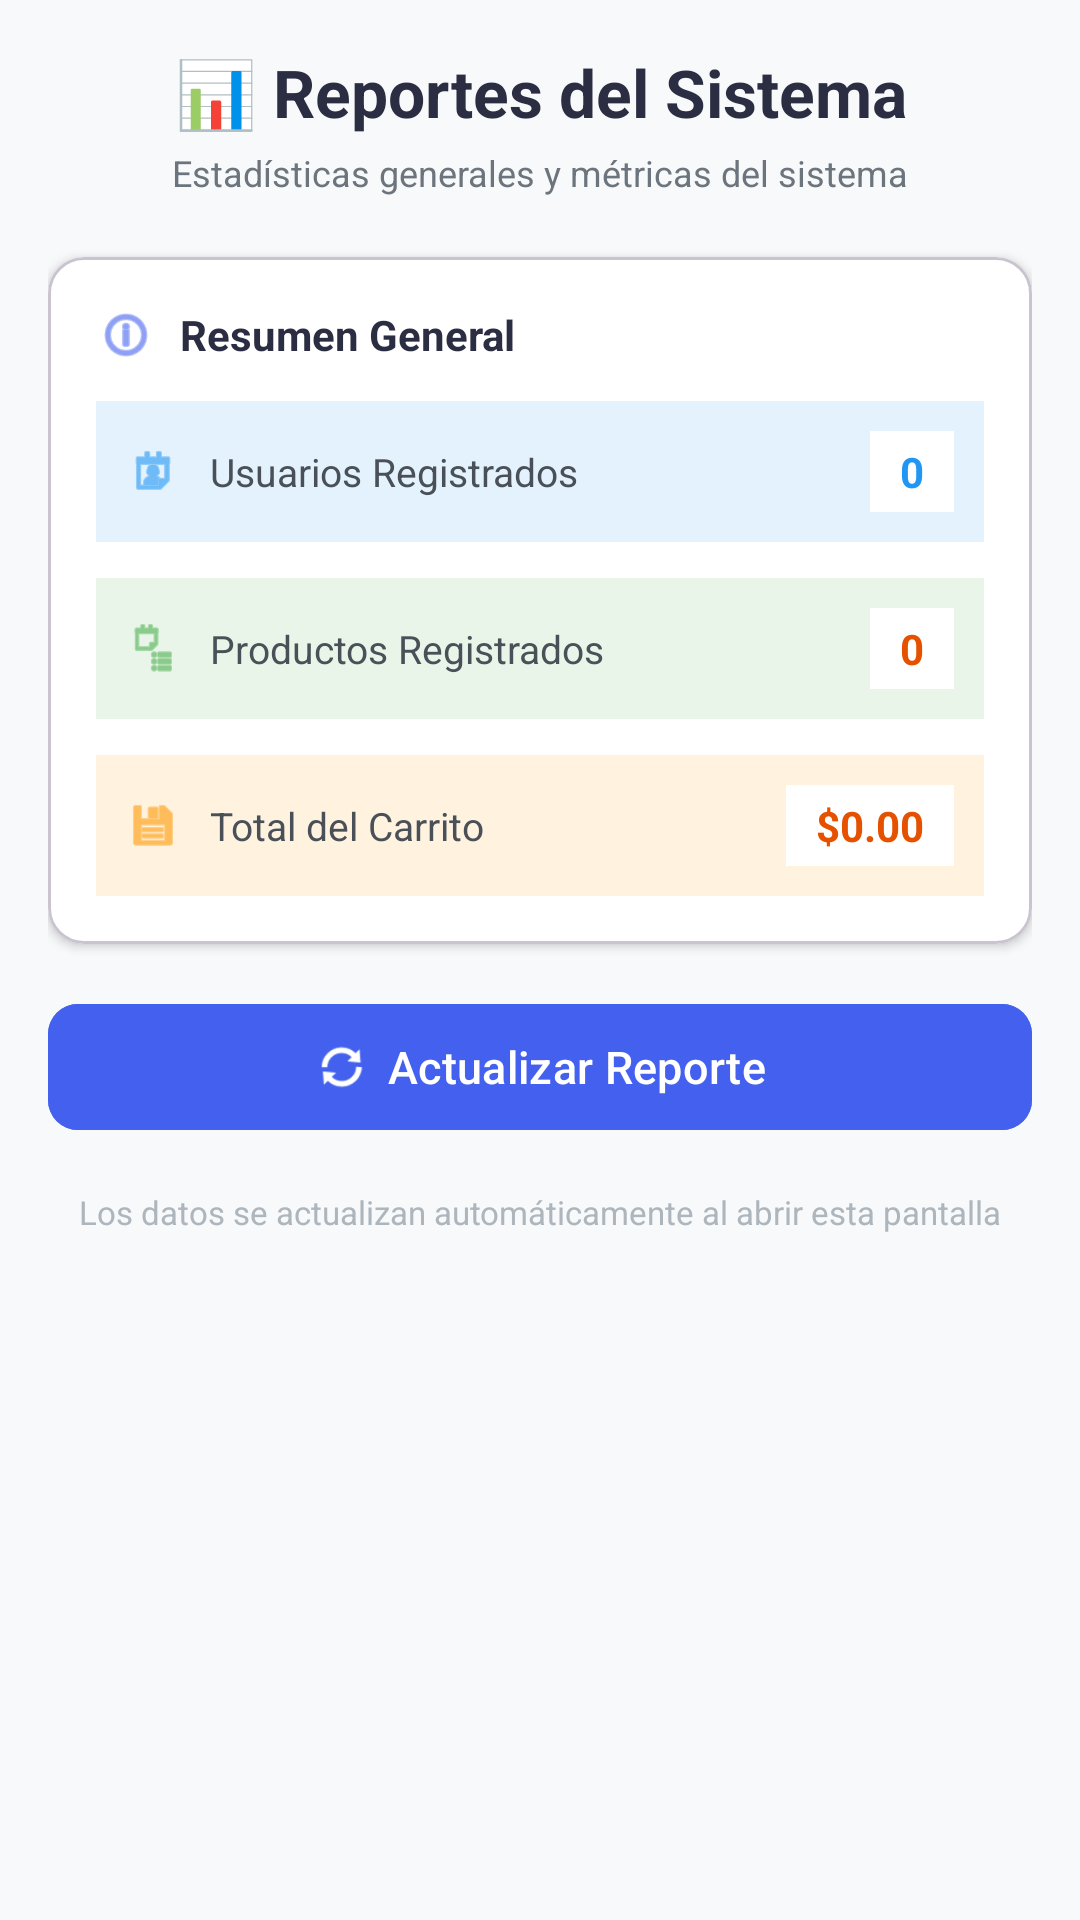

The Android layout XML behind this screen, and the referenced resources:
<!-- AndroidManifest.xml: activity theme Theme.MyApplication -->
<!-- res/layout/activity_ver_reportes.xml -->
<?xml version="1.0" encoding="utf-8"?>
<ScrollView xmlns:android="http://schemas.android.com/apk/res/android"
    xmlns:app="http://schemas.android.com/apk/res-auto"
    xmlns:tools="http://schemas.android.com/tools"
    android:layout_width="match_parent"
    android:layout_height="match_parent"
    android:fillViewport="true"
    android:background="#f8f9fa"
    tools:context=".activities.VerReportesActivity">

    <LinearLayout
        android:id="@+id/layoutVerReportes"
        android:layout_width="match_parent"
        android:layout_height="wrap_content"
        android:orientation="vertical"
        android:padding="16dp">

        
        <LinearLayout
            android:layout_width="match_parent"
            android:layout_height="wrap_content"
            android:orientation="vertical"
            android:gravity="center"
            android:layout_marginBottom="20dp">

            <TextView
                android:id="@+id/tvTituloReportes"
                android:layout_width="match_parent"
                android:layout_height="wrap_content"
                android:text="📊 Reportes del Sistema"
                android:textSize="22sp"
                android:textStyle="bold"
                android:textColor="#2b2d42"
                android:gravity="center"
                android:layout_marginBottom="4dp" />

            <TextView
                android:layout_width="match_parent"
                android:layout_height="wrap_content"
                android:text="Estadísticas generales y métricas del sistema"
                android:textSize="12sp"
                android:textColor="#6c757d"
                android:gravity="center" />

        </LinearLayout>

        
        <com.google.android.material.card.MaterialCardView
            android:layout_width="match_parent"
            android:layout_height="wrap_content"
            android:layout_marginBottom="16dp"
            app:cardCornerRadius="12dp"
            app:cardElevation="2dp"
            app:cardBackgroundColor="@android:color/white">

            <LinearLayout
                android:layout_width="match_parent"
                android:layout_height="wrap_content"
                android:orientation="vertical"
                android:padding="16dp">

                
                <LinearLayout
                    android:layout_width="match_parent"
                    android:layout_height="wrap_content"
                    android:orientation="horizontal"
                    android:gravity="center_vertical"
                    android:layout_marginBottom="12dp">

                    <ImageView
                        android:layout_width="20dp"
                        android:layout_height="20dp"
                        android:src="@android:drawable/ic_menu_info_details"
                        app:tint="#4361ee"
                        android:layout_marginEnd="8dp" />

                    <TextView
                        android:layout_width="0dp"
                        android:layout_height="wrap_content"
                        android:layout_weight="1"
                        android:text="Resumen General"
                        android:textSize="14sp"
                        android:textStyle="bold"
                        android:textColor="#2b2d42" />

                </LinearLayout>

                
                <LinearLayout
                    android:layout_width="match_parent"
                    android:layout_height="wrap_content"
                    android:orientation="horizontal"
                    android:gravity="center_vertical"
                    android:layout_marginBottom="12dp"
                    android:padding="10dp"
                    android:background="#e3f2fd">

                    <ImageView
                        android:layout_width="18dp"
                        android:layout_height="18dp"
                        android:src="@android:drawable/ic_menu_my_calendar"
                        app:tint="#2196F3"
                        android:layout_marginEnd="10dp" />

                    <TextView
                        android:layout_width="0dp"
                        android:layout_height="wrap_content"
                        android:layout_weight="1"
                        android:text="Usuarios Registrados"
                        android:textSize="13sp"
                        android:textColor="#495057" />

                    <TextView
                        android:id="@+id/tvTotalUsuarios"
                        android:layout_width="wrap_content"
                        android:layout_height="wrap_content"
                        android:text="0"
                        android:textSize="14sp"
                        android:textStyle="bold"
                        android:textColor="#2196F3"
                        android:background="@android:color/white"
                        android:paddingHorizontal="10dp"
                        android:paddingVertical="4dp" />

                </LinearLayout>

                
                <LinearLayout
                    android:layout_width="match_parent"
                    android:layout_height="wrap_content"
                    android:orientation="horizontal"
                    android:gravity="center_vertical"
                    android:layout_marginBottom="12dp"
                    android:padding="10dp"
                    android:background="#e8f5e8">

                    <ImageView
                        android:layout_width="18dp"
                        android:layout_height="18dp"
                        android:src="@android:drawable/ic_menu_agenda"
                        app:tint="#4CAF50"
                        android:layout_marginEnd="10dp" />

                    <TextView
                        android:layout_width="0dp"
                        android:layout_height="wrap_content"
                        android:layout_weight="1"
                        android:text="Productos Registrados"
                        android:textSize="13sp"
                        android:textColor="#495057" />

                    <TextView
                        android:id="@+id/tvTotalProductos"
                        android:layout_width="wrap_content"
                        android:layout_height="wrap_content"
                        android:text="0"
                        android:textSize="14sp"
                        android:textStyle="bold"
                        android:textColor="#E65100"
                        android:background="@android:color/white"
                        android:paddingHorizontal="10dp"
                        android:paddingVertical="4dp" />

                </LinearLayout>

                
                <LinearLayout
                    android:layout_width="match_parent"
                    android:layout_height="wrap_content"
                    android:orientation="horizontal"
                    android:gravity="center_vertical"
                    android:padding="10dp"
                    android:background="#fff3e0">

                    <ImageView
                        android:layout_width="18dp"
                        android:layout_height="18dp"
                        android:src="@android:drawable/ic_menu_save"
                        app:tint="#FF9800"
                        android:layout_marginEnd="10dp" />

                    <TextView
                        android:layout_width="0dp"
                        android:layout_height="wrap_content"
                        android:layout_weight="1"
                        android:text="Total del Carrito"
                        android:textSize="13sp"
                        android:textColor="#495057" />

                    <TextView
                        android:id="@+id/tvTotalCarrito"
                        android:layout_width="wrap_content"
                        android:layout_height="wrap_content"
                        android:text="$0.00"
                        android:textSize="14sp"
                        android:textStyle="bold"
                        android:textColor="#E65100"
                        android:background="@android:color/white"
                        android:paddingHorizontal="10dp"
                        android:paddingVertical="4dp" />

                </LinearLayout>

            </LinearLayout>

        </com.google.android.material.card.MaterialCardView>

        
        <com.google.android.material.button.MaterialButton
            android:id="@+id/btnActualizarReportes"
            android:layout_width="match_parent"
            android:layout_height="50dp"
            android:text="Actualizar Reporte"
            android:textSize="15sp"
            android:textColor="@android:color/white"
            android:backgroundTint="#4361ee"
            app:cornerRadius="10dp"
            app:icon="@android:drawable/ic_popup_sync"
            app:iconGravity="textStart"
            app:iconPadding="6dp"
            android:paddingVertical="10dp" />

        
        <TextView
            android:layout_width="match_parent"
            android:layout_height="wrap_content"
            android:text="Los datos se actualizan automáticamente al abrir esta pantalla"
            android:textSize="11sp"
            android:textColor="#adb5bd"
            android:gravity="center"
            android:layout_marginTop="10dp"
            android:padding="6dp" />

    </LinearLayout>

</ScrollView>
<!-- resources referenced by this layout -->
<resources>
  <style name="Theme.MyApplication" parent="Theme.MaterialComponents.DayNight.NoActionBar">
          
          <item name="colorPrimary">@color/colorPrimary</item>
          <item name="colorPrimaryVariant">@color/colorPrimaryVariant</item>
          <item name="colorSecondary">@color/colorSecondary</item>
          <item name="android:statusBarColor">?attr/colorPrimaryVariant</item>
      </style>
  <color name="colorPrimary">#6200EE</color>
  <color name="colorPrimaryVariant">#3700B3</color>
  <color name="colorSecondary">#03DAC5</color>
</resources>
